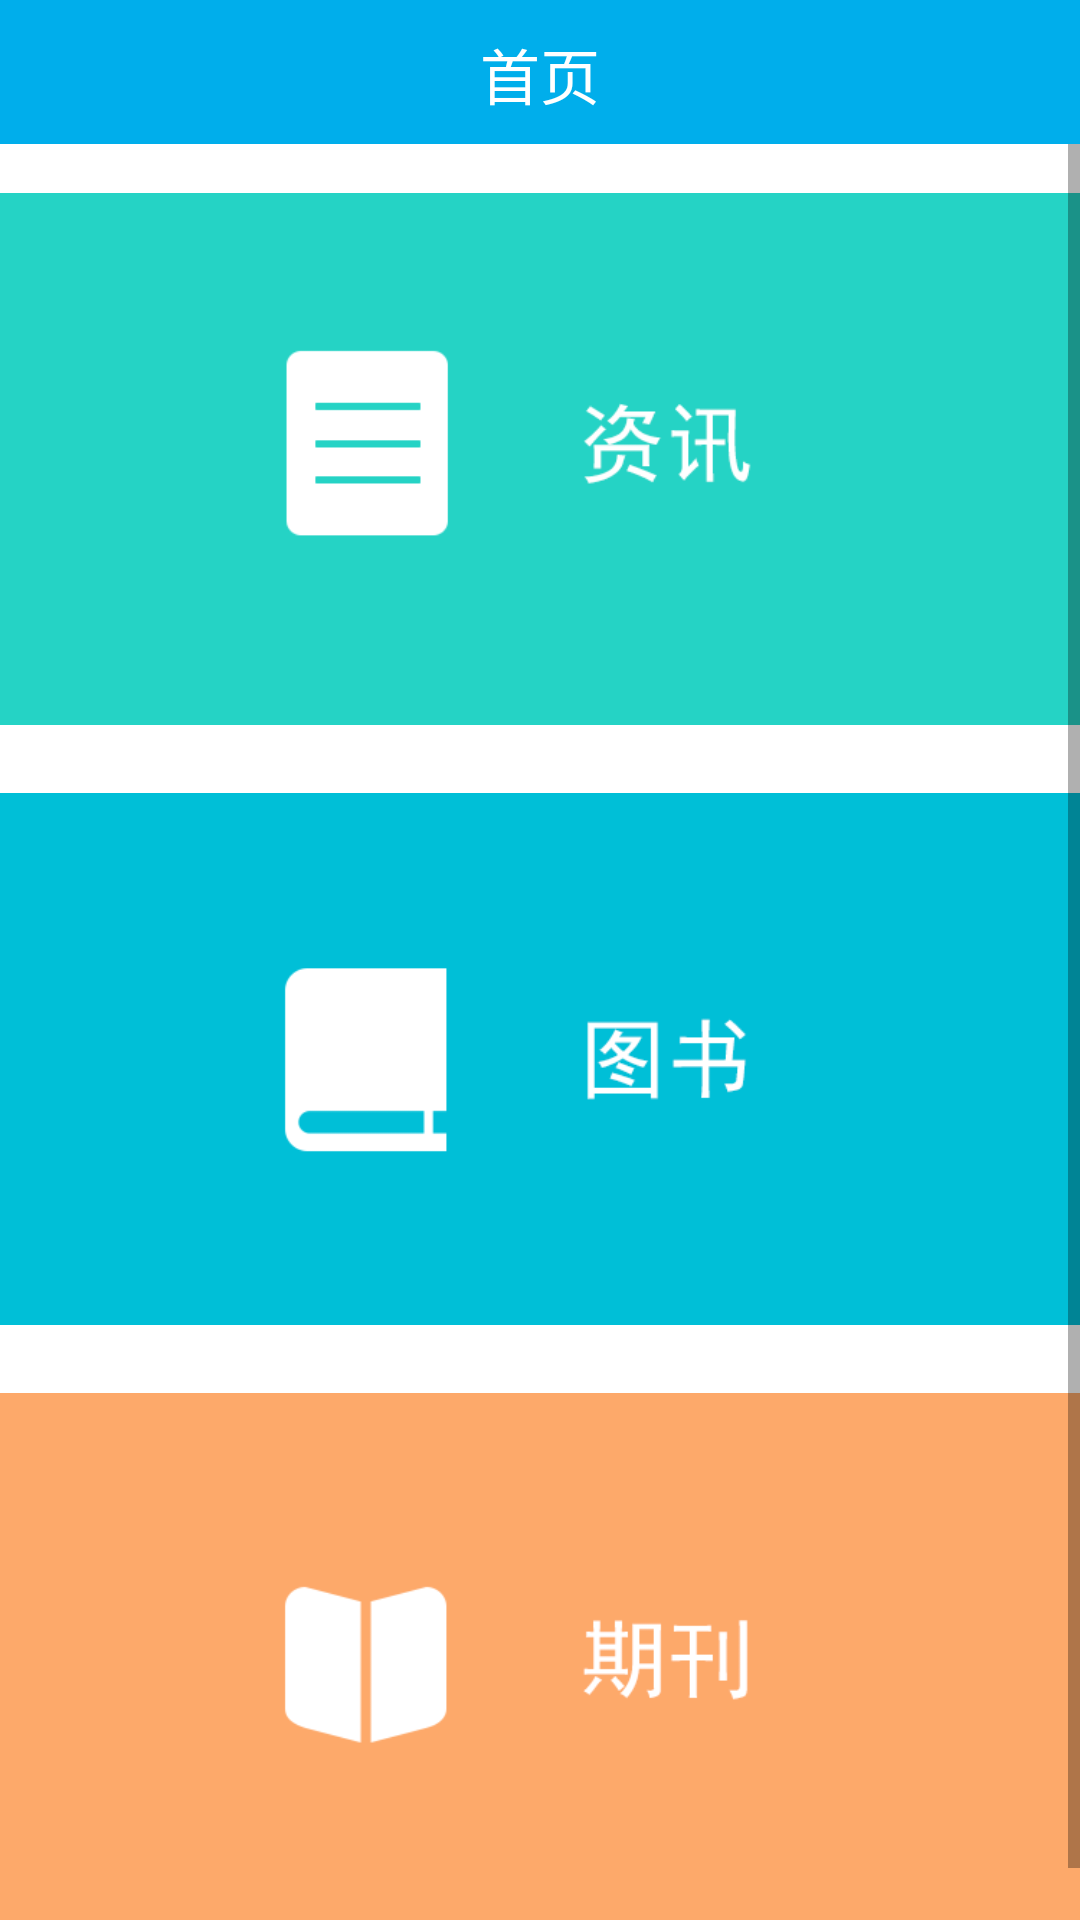

The Android layout XML behind this screen, and the referenced resources:
<!-- AndroidManifest.xml: application theme AppTheme -->
<!-- res/layout/fragment_index.xml -->
<?xml version="1.0" encoding="utf-8"?>
<LinearLayout xmlns:android="http://schemas.android.com/apk/res/android"
    android:layout_width="match_parent"
    android:layout_height="match_parent"
    android:background="@color/white"
    android:clickable="true"
    android:orientation="vertical">

    <RelativeLayout
        android:layout_width="fill_parent"
        android:layout_height="@dimen/title_height"
        android:background="@color/blue"
        android:focusable="true"
        android:focusableInTouchMode="true"
        android:padding="10.0dip">


        <TextView
            android:layout_width="wrap_content"
            android:layout_height="wrap_content"
            android:layout_centerInParent="true"
            android:gravity="center"
            android:text="首页"
            android:textColor="@color/white"
            android:textSize="@dimen/large_textsize" />

        <ImageView
            android:visibility="gone"
            android:id="@+id/iv_index_search"
            android:layout_width="28dp"
            android:layout_height="28dp"
            android:layout_alignParentRight="true"
            android:scaleType="fitXY"
            android:src="@drawable/image_search" />
    </RelativeLayout>

    <ScrollView
        android:layout_width="match_parent"
        android:layout_height="match_parent">

        <LinearLayout
            android:layout_width="match_parent"
            android:layout_height="match_parent"
            android:orientation="vertical">

            <ImageView
                android:id="@+id/iv_info"
                android:layout_width="match_parent"
                android:layout_height="190dp"
                android:layout_marginTop="10dp"

                android:src="@drawable/image_big_paper" />


            <View
                android:layout_width="match_parent"
                android:layout_height="10dp" />

            <ImageView
                android:id="@+id/iv_book"
                android:layout_width="match_parent"
                android:layout_height="190dp"
                android:src="@drawable/image_big_book" />

            <View
                android:layout_width="match_parent"
                android:layout_height="10dp" />

            <ImageView
                android:id="@+id/iv_paper"
                android:layout_width="match_parent"
                android:layout_height="190dp"
                android:layout_marginBottom="10dp"
                android:src="@drawable/image_big_info" />


        </LinearLayout>
    </ScrollView>


</LinearLayout>
<!-- resources referenced by this layout -->
<resources>
  <color name="blue">#00aeeb</color>
  <color name="white">#ffffff</color>
  <dimen name="large_textsize">20dp</dimen>
  <dimen name="title_height">48dp</dimen>
  <!-- drawable image_big_book: png bitmap (drawable, 4989 bytes) -->
  <!-- drawable image_big_info: png bitmap (drawable, 5213 bytes) -->
  <!-- drawable image_big_paper: png bitmap (drawable, 5989 bytes) -->
  <!-- drawable image_search: png bitmap (drawable, 1701 bytes) -->
  <style name="AppTheme" parent="Theme.AppCompat.Light.DarkActionBar">
          
          <item name="colorPrimary">@color/colorPrimary</item>
          <item name="colorPrimaryDark">@color/colorPrimaryDark</item>
          <item name="colorAccent">@color/colorAccent</item>
      </style>
  <color name="colorPrimary">#3F51B5</color>
  <color name="colorPrimaryDark">#303F9F</color>
  <color name="colorAccent">#FF4081</color>
</resources>
